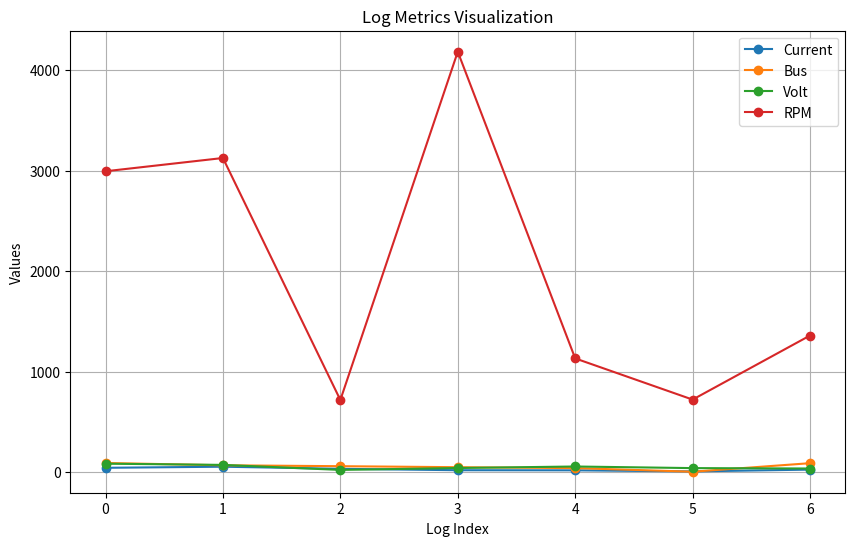

The script that saved this image:
import matplotlib.pyplot as plt
import re

logs = """
2025-01-27 21:15:13.344 [INFO]: Metrics - Current: 43, Bus: 91, Volt: 84, RPM: 2995
2025-01-27 21:15:13.455 [INFO]: Metrics - Current: 54, Bus: 68, Volt: 72, RPM: 3127
2025-01-27 21:15:13.566 [INFO]: Metrics - Current: 33, Bus: 59, Volt: 22, RPM: 718
2025-01-27 21:15:13.670 [INFO]: Metrics - Current: 19, Bus: 49, Volt: 41, RPM: 4185
2025-01-27 21:15:13.773 [INFO]: Metrics - Current: 18, Bus: 40, Volt: 56, RPM: 1132
2025-01-27 21:15:13.876 [INFO]: Metrics - Current: 7, Bus: 4, Volt: 40, RPM: 722
2025-01-27 21:15:13.980 [INFO]: Metrics - Current: 25, Bus: 89, Volt: 36, RPM: 1360
"""

pattern = r"Current: (\d+), Bus: (\d+), Volt: (\d+), RPM: (\d+)"
matches = re.findall(pattern, logs)

current, bus, volt, rpm = zip(
    *[(int(m[0]), int(m[1]), int(m[2]), int(m[3])) for m in matches])

plt.figure(figsize=(10, 6))
plt.plot(current, label="Current", marker="o")
plt.plot(bus, label="Bus", marker="o")
plt.plot(volt, label="Volt", marker="o")
plt.plot(rpm, label="RPM", marker="o")
plt.xlabel("Log Index")
plt.ylabel("Values")
plt.title("Log Metrics Visualization")
plt.legend()
plt.grid()
plt.show()
